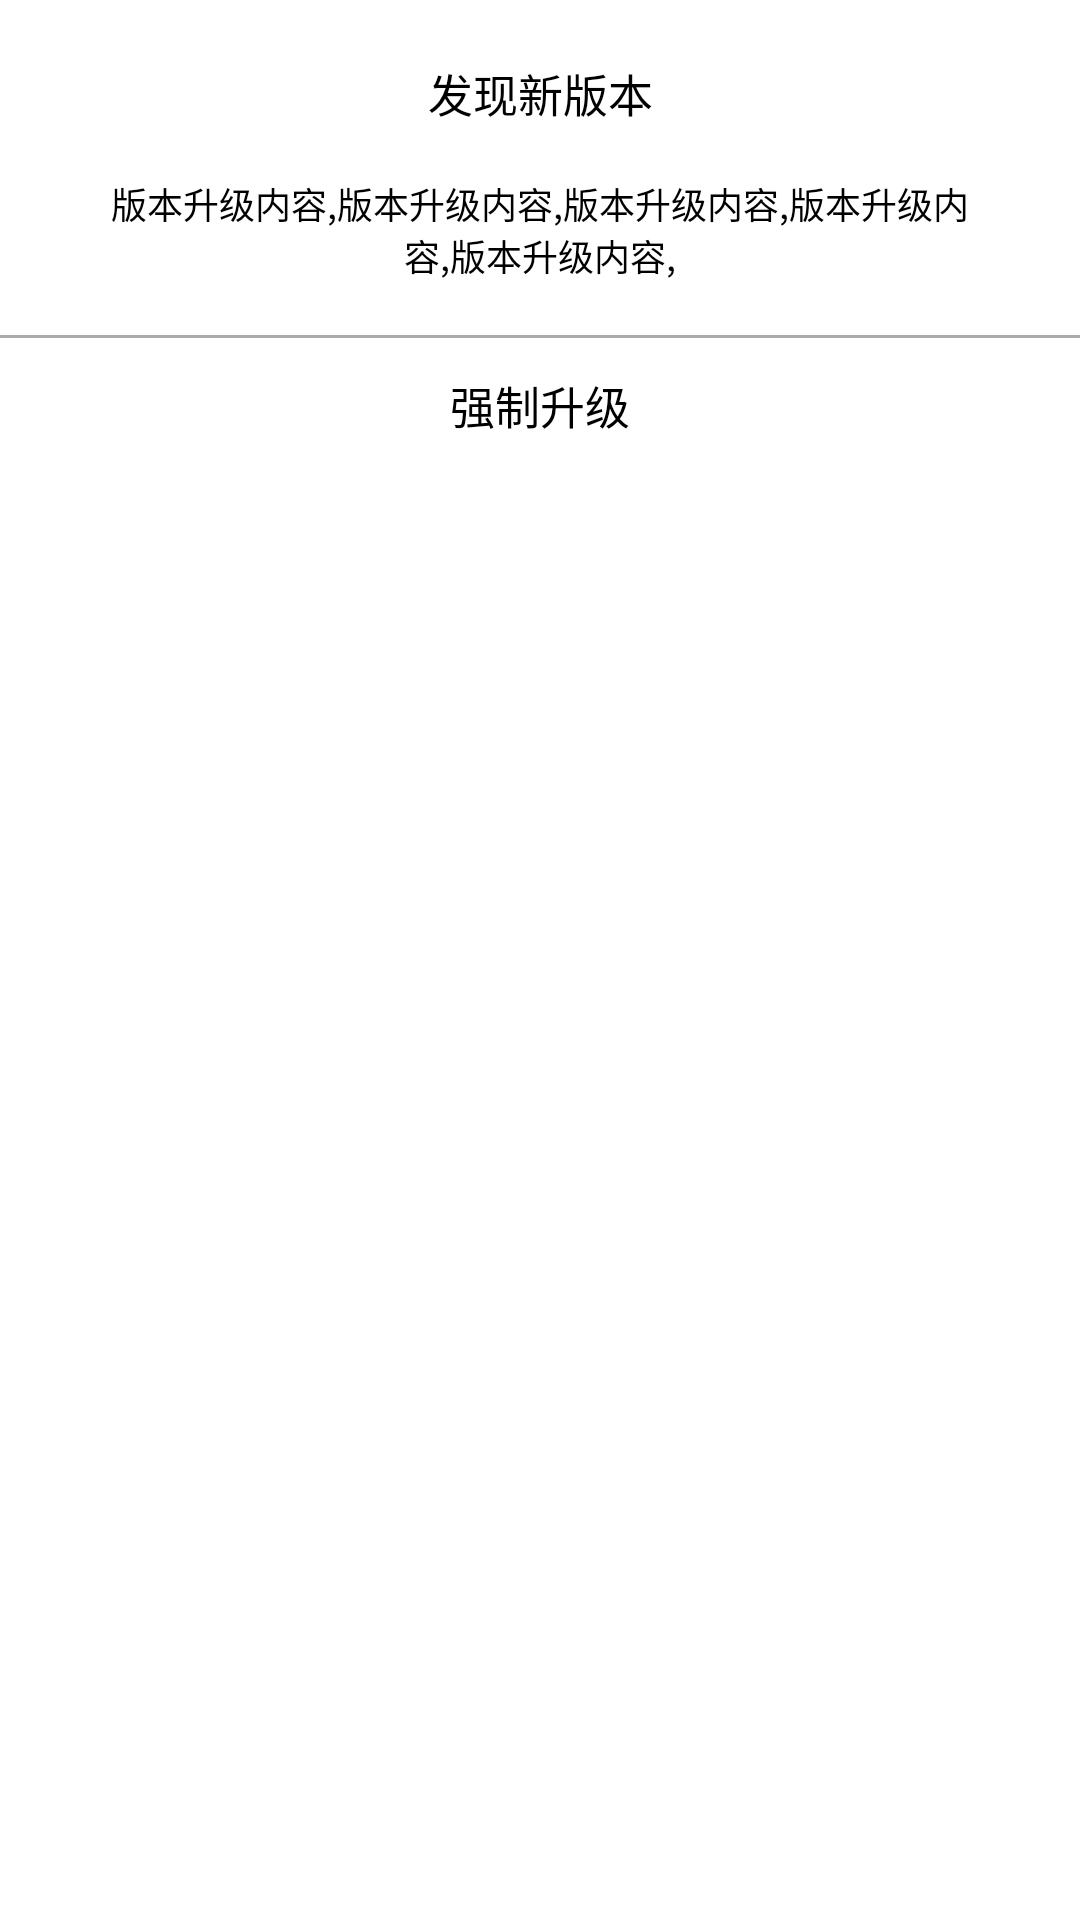

Layout XML and referenced resources for this Android screen:
<!-- AndroidManifest.xml: application theme AppTheme -->
<!-- res/layout/dialog_force_upgrade.xml -->
<?xml version="1.0" encoding="utf-8"?>
<android.support.constraint.ConstraintLayout
        xmlns:android="http://schemas.android.com/apk/res/android"
        xmlns:app="http://schemas.android.com/apk/res-auto"
        android:layout_width="match_parent"
        android:layout_height="wrap_content"
        android:background="@drawable/shape_solid_white_10">

    <TextView
            android:id="@+id/textView5"
            android:layout_width="0dp"
            android:layout_height="wrap_content"
            android:layout_marginTop="20dp"
            android:gravity="center"
            android:text="发现新版本"
            android:textColor="@color/black"
            android:textSize="15sp"
            app:layout_constraintEnd_toEndOf="parent"
            app:layout_constraintStart_toStartOf="parent"
            app:layout_constraintTop_toTopOf="parent"/>

    <TextView
            android:id="@+id/tv_upgrade_content"
            android:layout_width="0dp"
            android:layout_height="wrap_content"
            android:layout_marginTop="17dp"
            android:gravity="center"
            android:paddingLeft="33dp"
            android:paddingRight="33dp"
            android:text="版本升级内容,版本升级内容,版本升级内容,版本升级内容,版本升级内容,"
            android:textColor="@color/black"
            android:textSize="12sp"
            app:layout_constraintEnd_toEndOf="parent"
            app:layout_constraintStart_toStartOf="parent"
            app:layout_constraintTop_toBottomOf="@+id/textView5"/>

    <View
            android:id="@+id/line"
            android:layout_width="match_parent"
            android:layout_height="1dp"
            android:layout_marginTop="18dp"
            android:background="@color/gray"
            app:layout_constraintTop_toBottomOf="@+id/tv_upgrade_content"/>

    <LinearLayout
            android:layout_width="match_parent"
            android:layout_height="45dp"
            android:orientation="horizontal"
            app:layout_constraintEnd_toEndOf="parent"
            app:layout_constraintStart_toStartOf="parent"
            app:layout_constraintTop_toBottomOf="@+id/line">

        <TextView
                android:id="@+id/tvConfirm"
                android:layout_width="0dp"
                android:layout_height="45dp"
                android:layout_weight="1"
                android:gravity="center"
                android:text="强制升级"
                android:textColor="@color/black"
                android:textSize="15sp"
                app:layout_constraintBottom_toBottomOf="parent"
                app:layout_constraintEnd_toEndOf="parent"
                app:layout_constraintStart_toEndOf="@+id/line1"
                app:layout_constraintTop_toTopOf="@+id/line"/>

    </LinearLayout>
</android.support.constraint.ConstraintLayout>
<!-- resources referenced by this layout -->
<resources>
  <color name="black">#000000</color>
  <color name="gray">@android:color/darker_gray</color>
  <!-- drawable shape_solid_white_10 (drawable) -->
  <?xml version="1.0" encoding="utf-8"?>
  <shape xmlns:android="http://schemas.android.com/apk/res/android"
         android:shape="rectangle">
  
      
      <corners android:radius="10dp"/>
      <solid android:color="@android:color/white"/>
  </shape>
</resources>
